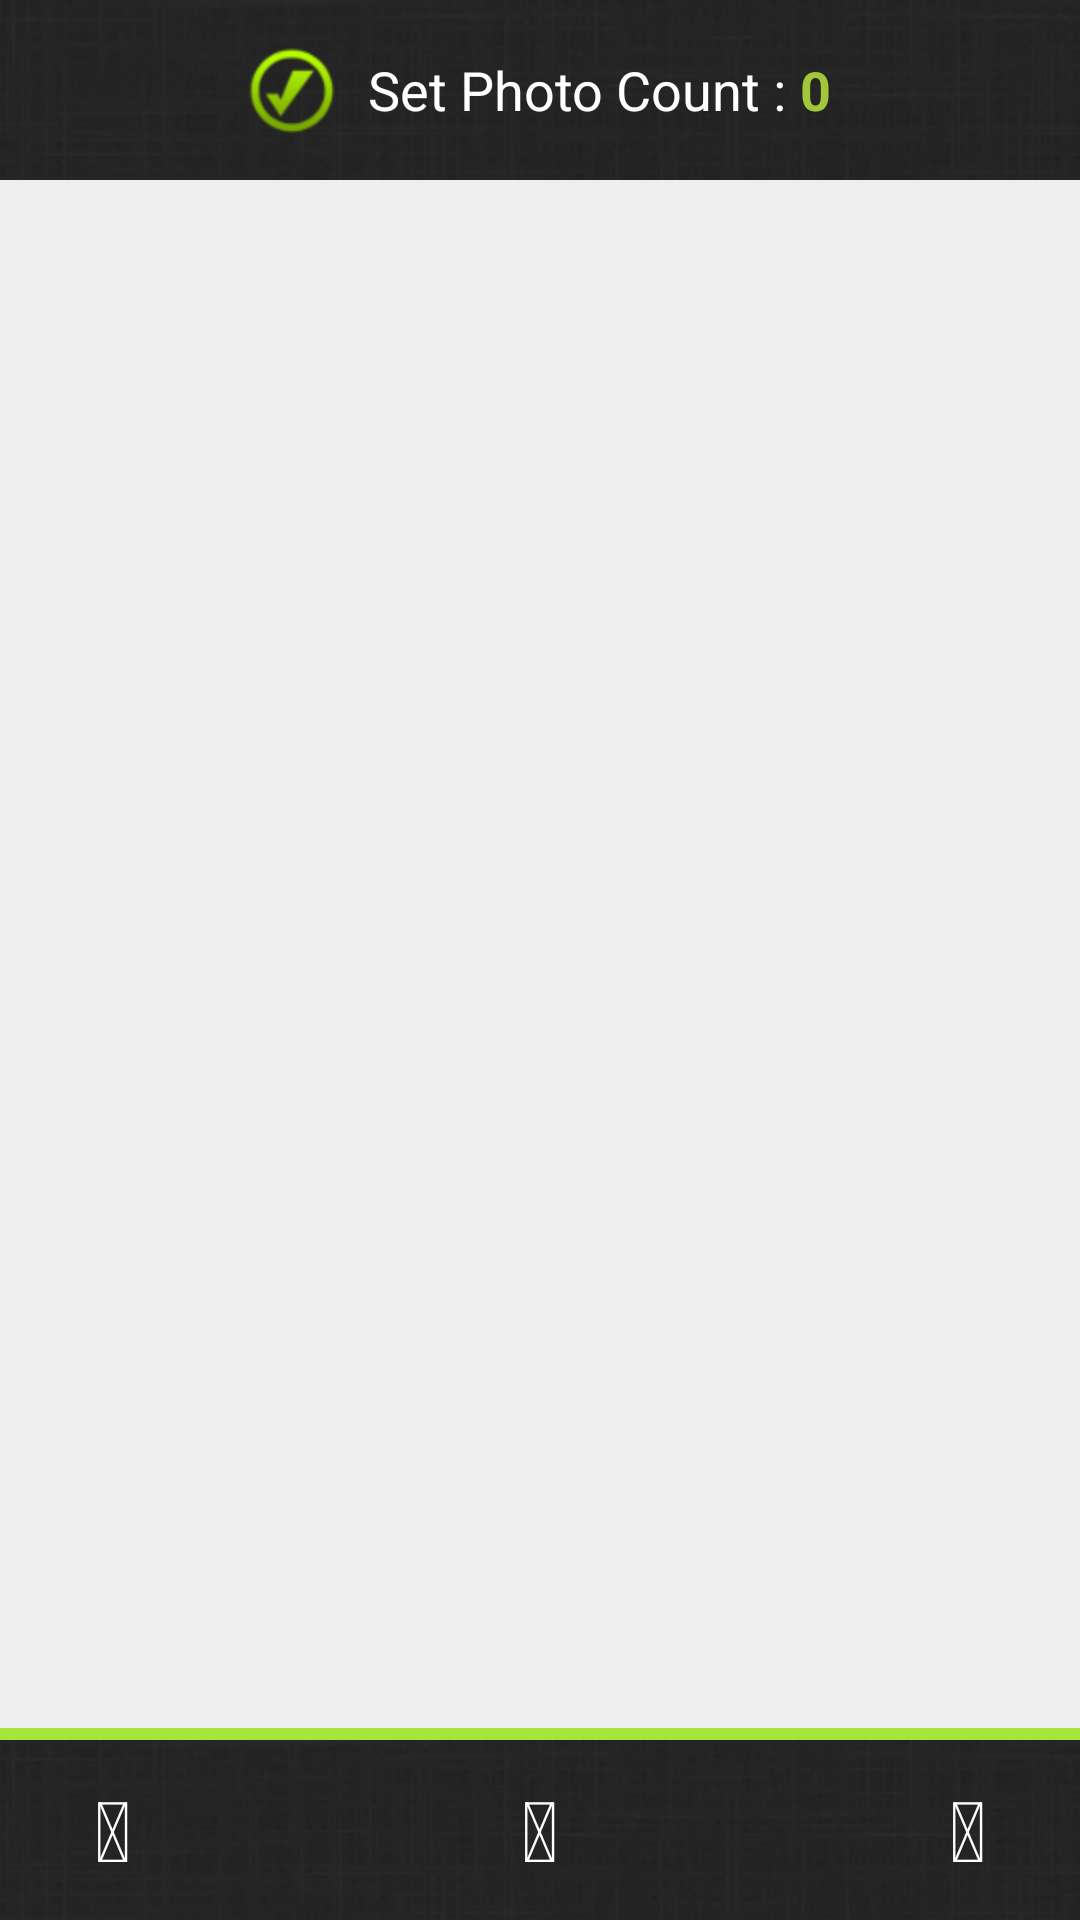

Android layout source for this screen:
<!-- AndroidManifest.xml: application theme AppTheme -->
<!-- res/layout/choosefile_screen.xml -->
<?xml version="1.0" encoding="utf-8"?>
<LinearLayout xmlns:android="http://schemas.android.com/apk/res/android"
    xmlns:tools="http://schemas.android.com/tools"
    android:layout_width="fill_parent"
    android:layout_height="fill_parent"
    android:orientation="vertical"
    tools:context=".CustomGalleryActivity" >

    <FrameLayout
        android:id="@+id/topBar"
        android:layout_width="fill_parent"
        android:layout_height="60dp"
        android:background="@drawable/tiled_background" >
		
        <LinearLayout
            android:id="@+id/titleLL"
            android:layout_width="wrap_content"
            android:layout_height="wrap_content"
            android:layout_gravity="center"
            android:layout_marginLeft="10dp"
            android:layout_marginRight="10dp"
            android:gravity="center_vertical"
            android:orientation="horizontal" >

            <ImageView
                android:layout_width="wrap_content"
                android:layout_height="wrap_content"
                android:layout_gravity="left|center_vertical"
                android:background="@drawable/logo_circle" />

            <TextView
                android:id="@+id/imgCntTitleTv"
                android:layout_width="wrap_content"
                android:layout_height="wrap_content"
                android:layout_marginLeft="10dp"
                android:text="Set Photo Count : "
                android:textColor="#fff"
                android:textSize="18sp" >
            </TextView>

            <TextView
                android:id="@+id/imgCntTv"
                android:layout_width="wrap_content"
                android:layout_height="wrap_content"
                android:text="0"
                android:textColor="@color/light_green"
                android:textSize="18sp"
                android:textStyle="bold" >
            </TextView>
        </LinearLayout>
    </FrameLayout>

    <ViewSwitcher
        android:id="@+id/viewSwitcher"
        android:layout_width="fill_parent"
        android:layout_height="0dp"
        android:layout_weight="1"
        android:background="#eee" >

        <GridView
            android:id="@+id/gridGallery"
            android:layout_width="fill_parent"
            android:layout_height="wrap_content"
            android:layout_gravity="top"
            android:layout_marginBottom="-10dp"
            android:layout_marginLeft="-10dp"
            android:layout_marginRight="-10dp"
            android:layout_marginTop="-10dp"
            android:horizontalSpacing="-15dp"
            android:listSelector="#00000000"
            android:numColumns="3"
            android:padding="0dp"
            android:verticalSpacing="-15dp"
            tools:listitem="@layout/gallery_item" >
        </GridView>

        <ImageView
            android:id="@+id/imgSinglePick"
            android:layout_width="wrap_content"
            android:layout_height="wrap_content"
            android:layout_gravity="center"
            android:contentDescription="@string/app_name"
            android:src="@drawable/no_media" />
    </ViewSwitcher>

    <View
        android:layout_width="fill_parent"
        android:layout_height="4dp"
        android:background="@color/light_green2" />

    <FrameLayout
        android:id="@+id/bottomBar"
        android:layout_width="fill_parent"
        android:layout_height="60dp"
        android:background="@drawable/tiled_background"
        android:orientation="horizontal" >
		
        <Button
            android:id="@+id/closeBtn"
            android:layout_width="45dp"
            android:layout_height="45dp"
            android:layout_gravity="left|center_vertical"
            android:layout_marginLeft="15dp"
            android:background="@drawable/but4_selector"
            android:text="@string/icon_close"
            android:textColor="#fff"
            android:textSize="28sp" />
        
        
        <Button
            android:id="@+id/galleryBtn"
            android:layout_width="45dp"
            android:layout_height="45dp"
            android:layout_gravity="center"
            android:background="@drawable/but4_selector"
            android:text="@string/icon_picture"
            android:textColor="#fff"
            android:textSize="28sp" />

        <Button
            android:id="@+id/uploadBtn"
            android:layout_width="45dp"
            android:layout_height="45dp"
            android:layout_gravity="right|center_vertical"
            android:layout_marginRight="15dp"
            android:background="@drawable/but4_selector"
            android:text="@string/icon_listing"
            android:textColor="#fff"
            android:textSize="28sp" />
    </FrameLayout>

</LinearLayout>
<!-- res/layout/gallery_item.xml (included above) -->
<LinearLayout xmlns:android="http://schemas.android.com/apk/res/android"
    xmlns:tools="http://schemas.android.com/tools"
    android:layout_width="fill_parent"
    android:layout_height="wrap_content"
    android:gravity="center"
    android:padding="10dp" >

    <FrameLayout
        android:layout_width="match_parent"
        android:layout_height="wrap_content" >

        <FrameLayout
            android:id="@+id/frmQueue"
            android:layout_width="match_parent"
            android:layout_height="wrap_content" >

            <ImageView
                android:id="@+id/imgQueue"
                android:layout_width="match_parent"
                android:layout_height="110dp"
                android:contentDescription="@string/app_name"
                android:scaleType="centerCrop"
                android:src="@drawable/no_media" />
        </FrameLayout>

        <ImageView
            android:id="@+id/imgQueueMultiSelected"
            android:layout_width="wrap_content"
            android:layout_height="wrap_content"
            android:layout_gravity="right"
            android:layout_marginRight="2dp"
            android:layout_marginTop="2dp"
            android:background="@drawable/on_focus_checkbox"
            android:contentDescription="@string/app_name"
            android:gravity="center"
            android:scaleType="center"
            android:visibility="gone" />
    </FrameLayout>

</LinearLayout>
<!-- resources referenced by this layout -->
<resources>
  <color name="light_green">#a4c739</color>
  <color name="light_green2">#a5e53c</color>
  <!-- drawable but4_selector (drawable) -->
  <?xml version="1.0" encoding="utf-8"?>
  <selector xmlns:android="http://schemas.android.com/apk/res/android">
      
      <item android:state_pressed="true"><shape>
          	<solid android:color="@color/black" />
              <corners android:radius="5dip" />
          </shape></item>
      <item><shape>
          	<solid android:color="@color/transparent" />
              <corners android:radius="5dip" />
          </shape></item>
  </selector>
  <!-- drawable logo_circle: png bitmap (drawable-hdpi, 2737 bytes) -->
  <!-- drawable tiled_background (drawable) -->
  <?xml version="1.0" encoding="utf-8"?>
  <bitmap xmlns:android="http://schemas.android.com/apk/res/android"
  	android:src="@drawable/tiledarkdenim2"
  	android:tileMode="repeat" />
  <string name="app_name">StopListing</string>
  <string name="icon_close"></string>
  <string name="icon_listing"></string>
  <string name="icon_picture"></string>
  <style name="AppTheme" parent="AppBaseTheme" />
  <color name="black">#000000</color>
  <color name="transparent">#00000000</color>
  <!-- drawable tiledarkdenim2: png bitmap (drawable, 27732 bytes) -->
  <style name="AppBaseTheme" parent="@android:style/Theme.Holo.Light" />
</resources>
